Image classification data set "merged_dataset" (tmgdarshan/cloud-classification-cnn-mobile on GitHub). Class labels (7): cumulus, altocumulus, cirrus, clear sky, stratocumulus, cumulonimbus, mixed.

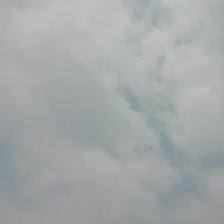
Label: stratocumulus

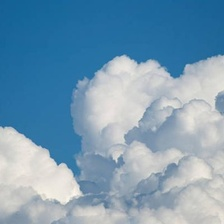
Label: mixed

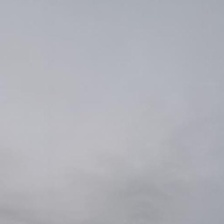
Label: cumulonimbus

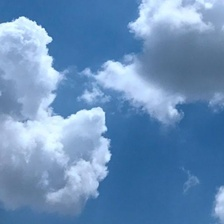
Label: cumulus

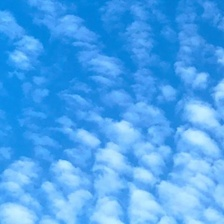
Label: altocumulus

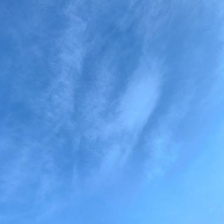
Label: cirrus
